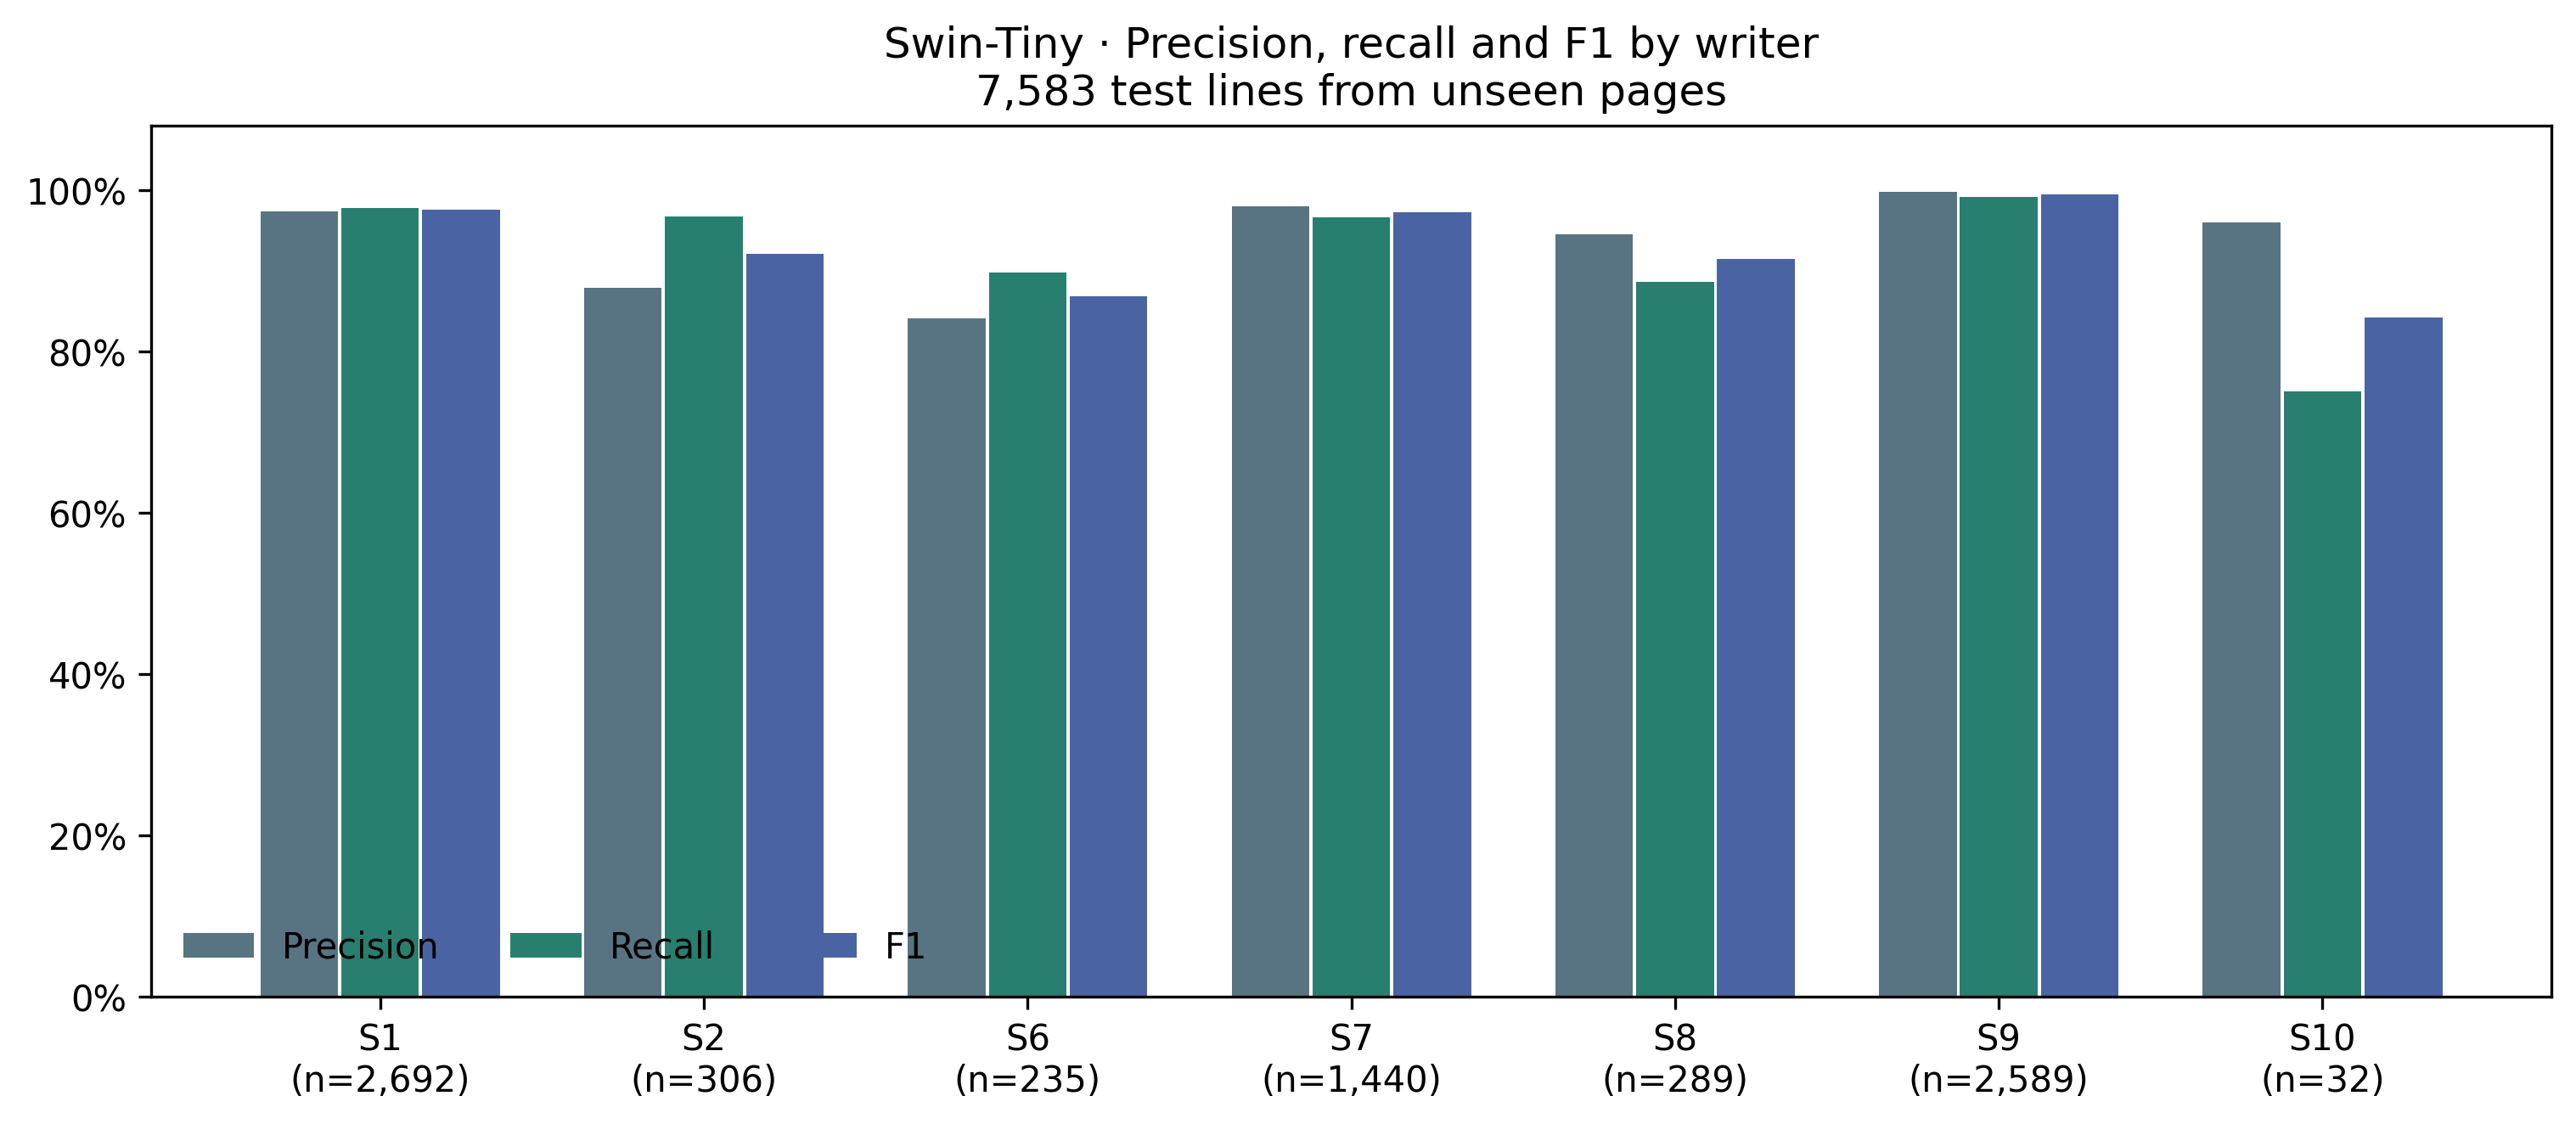

The data file committed next to this chart (first rows):
test_subset, writer, lines, precision, recall, f1
full_test, S1, 2711, 0.9728, 0.9775, 0.9752
full_test, S2, 306, 0.8732, 0.9673, 0.9178
full_test, S6, 235, 0.8406, 0.8979, 0.8683
full_test, S7, 1440, 0.9796, 0.966, 0.9727
full_test, S8, 289, 0.9446, 0.8858, 0.9143
full_test, S9, 2602, 0.9973, 0.9908, 0.994
full_test, S10, 32, 0.96, 0.75, 0.8421
full_test, S11, 14, 0.8667, 0.9286, 0.8966
full_test, S12, 7, 0.8333, 0.7143, 0.7692
unseen_pages, S1, 2692, 0.973, 0.9773, 0.9752
unseen_pages, S2, 306, 0.8783, 0.9673, 0.9207
unseen_pages, S6, 235, 0.8406, 0.8979, 0.8683
unseen_pages, S7, 1440, 0.9796, 0.966, 0.9727
unseen_pages, S8, 289, 0.9446, 0.8858, 0.9143
unseen_pages, S9, 2589, 0.9973, 0.9907, 0.994
unseen_pages, S10, 32, 0.96, 0.75, 0.8421
